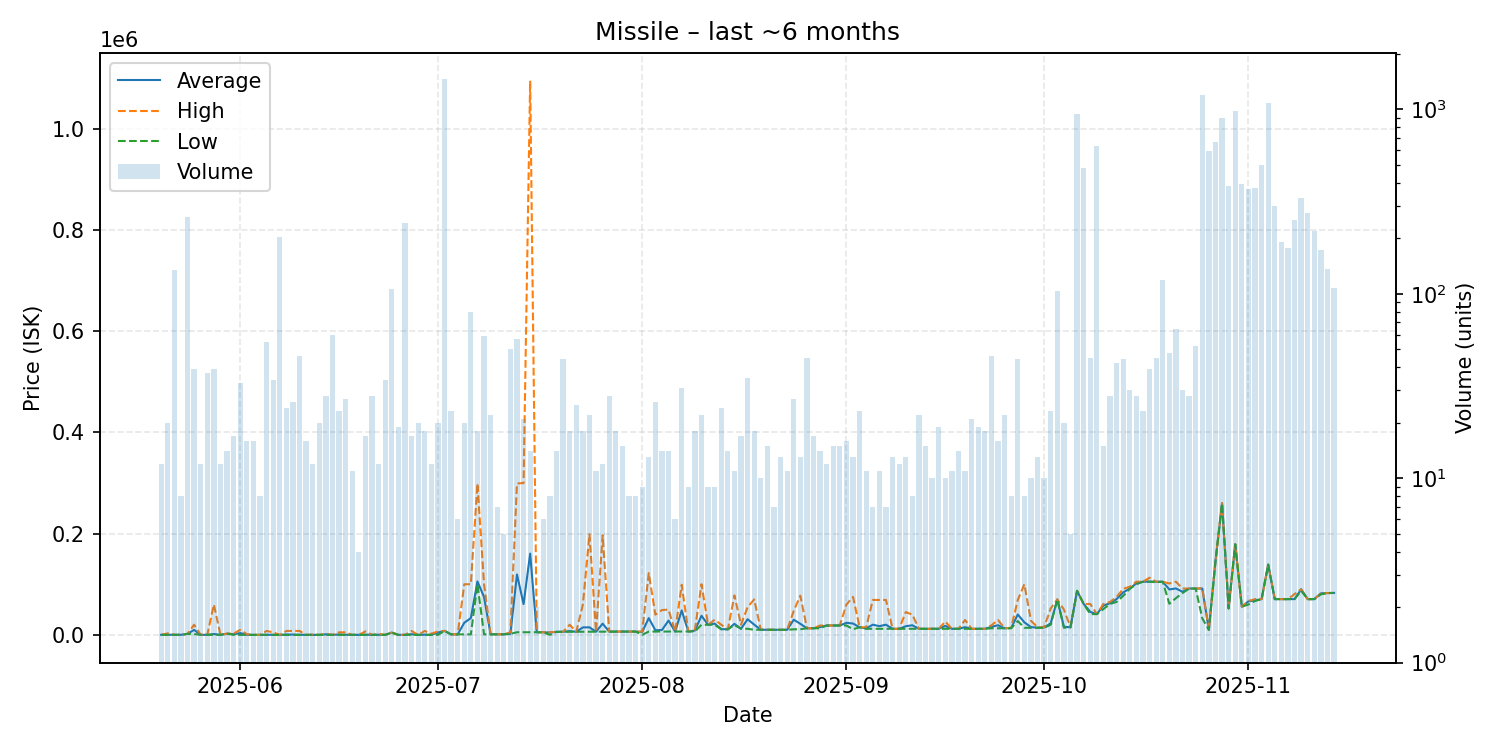

The data file committed next to this chart (first rows):
date, average, highest, lowest, order_count, volume
2025-05-20, 107.7, 107.7, 107.7, 6, 12
2025-05-21, 252.3, 3000, 107.7, 8, 20
2025-05-22, 107.6, 107.6, 107.6, 8, 135
2025-05-23, 134.7, 153.6, 50.0, 4, 8
2025-05-24, 2000, 2000, 2000, 30, 262
2025-05-25, 9865, 20000, 1500, 24, 39
2025-05-26, 100.0, 100.0, 100.0, 8, 12
2025-05-27, 100.0, 100.0, 100.0, 14, 37
2025-05-28, 1636, 59990, 100.0, 25, 39
2025-05-29, 100.0, 100.0, 100.0, 10, 12
2025-05-30, 2440, 2441, 2440, 4, 14
2025-05-31, 1166, 2441, 5.0, 14, 17
2025-06-01, 3549, 10000, 5.01, 15, 33
2025-06-02, 92.2, 1400, 5.01, 14, 16
2025-06-03, 5.99, 10.0, 5.07, 13, 16
2025-06-04, 10.0, 10.01, 10.0, 7, 8
2025-06-05, 291.4, 7750, 10.0, 17, 55
2025-06-06, 156.8, 5000, 10.0, 17, 34
2025-06-07, 5.06, 5.06, 5.06, 23, 202
2025-06-08, 667.9, 7750, 25.0, 16, 24
2025-06-09, 622.2, 7798, 25.0, 19, 26
2025-06-10, 189.6, 7797, 25.0, 18, 46
2025-06-11, 6.32, 25.01, 5.07, 13, 16
2025-06-12, 105, 595.0, 5.07, 10, 12
2025-06-13, 25.85, 26.0, 25.0, 10, 20
2025-06-14, 1087, 2280, 26.0, 13, 28
2025-06-15, 26.0, 26.01, 26.0, 9, 60
2025-06-16, 683.5, 5000, 26.0, 16, 23
2025-06-17, 210.2, 5000, 26.0, 16, 27
2025-06-18, 26.0, 26.0, 26.0, 8, 11
2025-06-19, 26.0, 26.0, 26.0, 2, 4
2025-06-20, 430.4, 6900, 26.0, 13, 17
2025-06-21, 26.0, 26.01, 26.0, 13, 28
2025-06-22, 190.5, 2000, 26.0, 9, 12
2025-06-23, 26.0, 26.01, 26.0, 14, 34
2025-06-24, 4499, 4499, 4499, 14, 106
2025-06-25, 25.99, 26.0, 25.86, 16, 19
2025-06-26, 5.06, 5.06, 5.06, 16, 243
2025-06-27, 1322, 7700, 5.06, 11, 17
2025-06-28, 5.06, 5.06, 5.06, 12, 20
2025-06-29, 437.9, 7796, 5.06, 12, 18
2025-06-30, 204.6, 2400, 5.06, 9, 12
2025-07-01, 4479, 6800, 5.06, 10, 20
2025-07-02, 7900, 7900, 7900, 44, 1453
2025-07-03, 1000, 1000, 1000, 9, 23
2025-07-04, 1001, 1005, 1001, 5, 6
2025-07-05, 23904, 100000, 1005, 12, 20
2025-07-06, 33185, 100000, 1015, 14, 80
2025-07-07, 105556, 299000, 100000, 12, 18
2025-07-08, 74838, 100000, 1016, 13, 59
2025-07-09, 1112, 1112, 1112, 7, 22
2025-07-10, 1112, 1112, 1112, 6, 7
2025-07-11, 1112, 1112, 1112, 5, 5
2025-07-12, 2062, 5000, 2000, 14, 50
2025-07-13, 119247, 299000, 5200, 26, 57
2025-07-14, 60820, 299800, 5200, 9, 21
2025-07-15, 160443, 1094500, 5200, 12, 14
2025-07-16, 5205, 5210, 5200, 2, 2
2025-07-17, 5210, 5211, 5210, 6, 6
2025-07-18, 4559, 5210, 5.08, 6, 8
... 119 more rows
